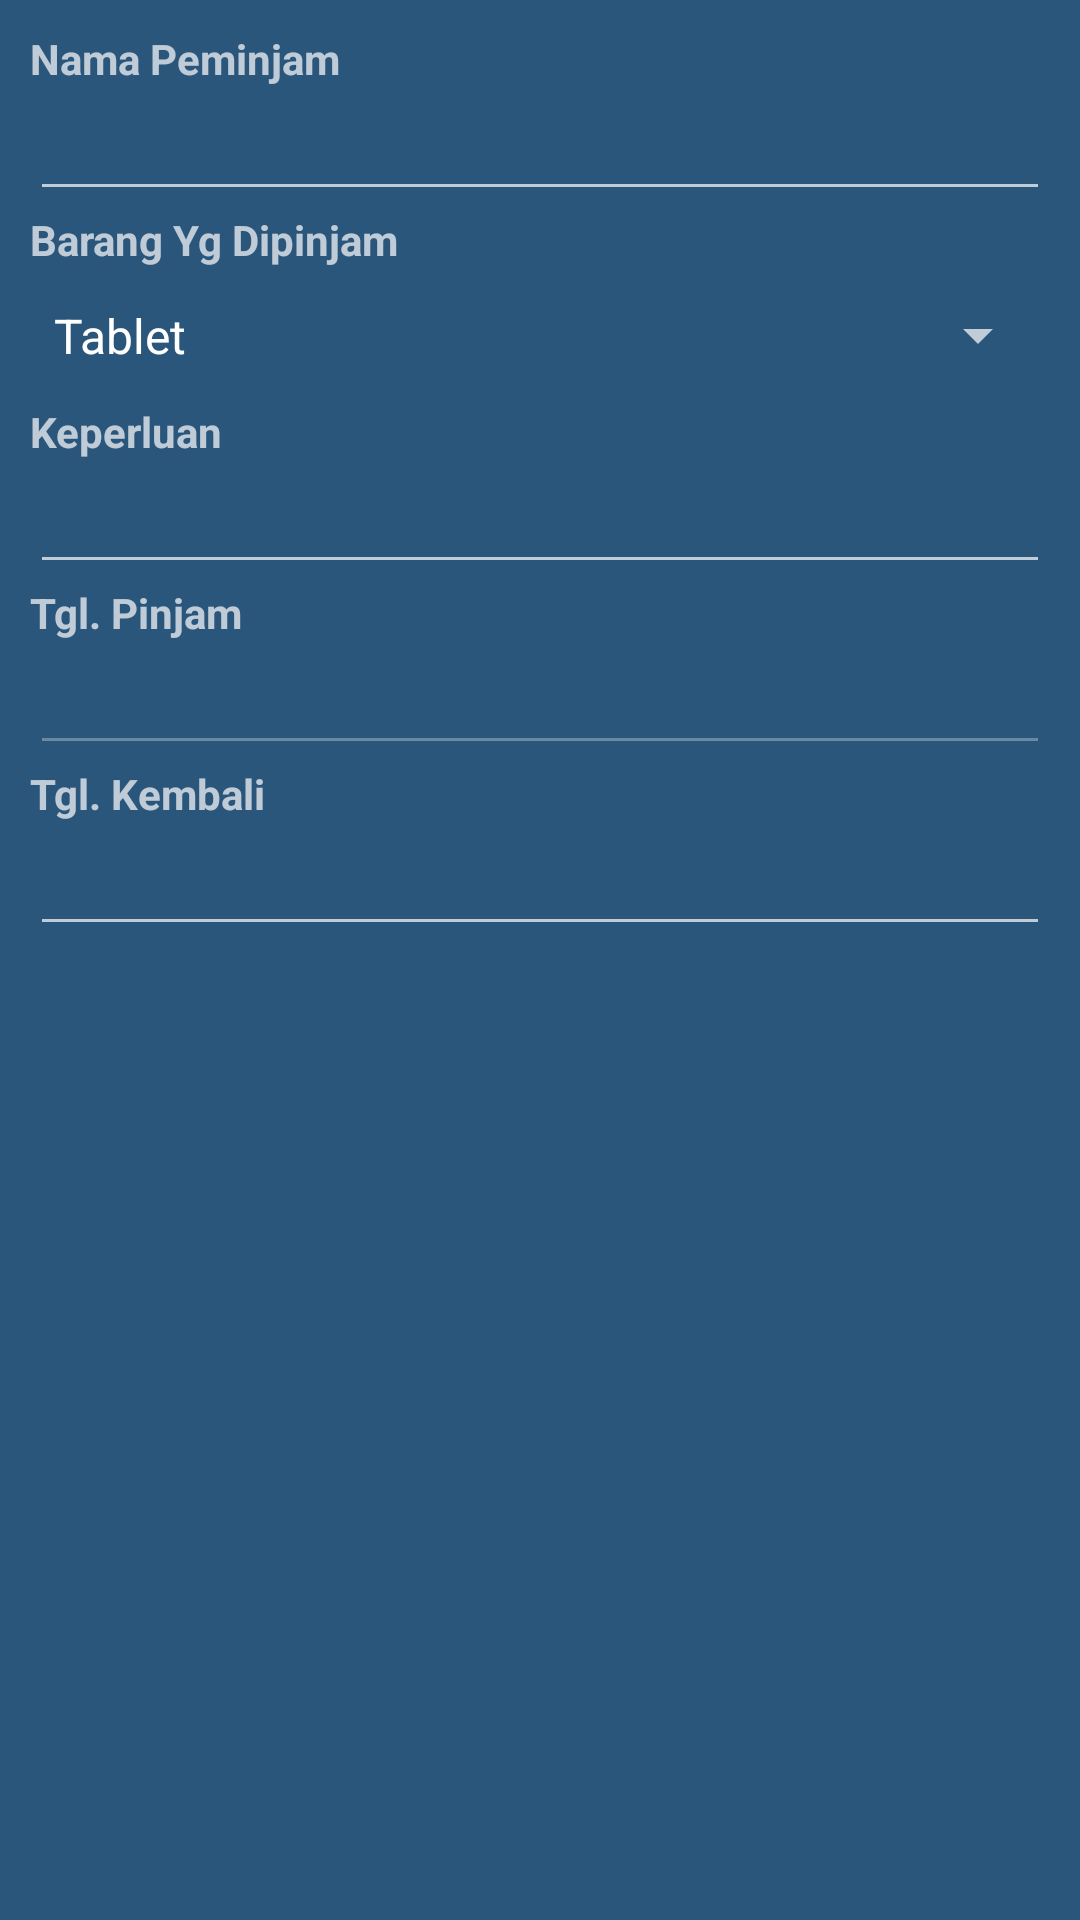

Android layout source for this screen:
<!-- AndroidManifest.xml: application theme Theme.MaterialComponents -->
<!-- res/layout/activity_add.xml -->
<?xml version="1.0" encoding="utf-8"?>
<LinearLayout
    xmlns:android="http://schemas.android.com/apk/res/android"
    xmlns:app="http://schemas.android.com/apk/res-auto"
    xmlns:tools="http://schemas.android.com/tools"
    android:layout_width="match_parent"
    android:layout_height="match_parent"
    android:background="@color/background_row_data"
    tools:context=".AddActivity"
    android:orientation="vertical">

    <ScrollView
        android:layout_width="match_parent"
        android:layout_height="wrap_content">
        <LinearLayout
            android:layout_width="match_parent"
            android:layout_height="wrap_content"
            android:orientation="vertical"
            android:layout_margin="10dp">
            <EditText
                android:layout_width="match_parent"
                android:layout_height="wrap_content"
                android:visibility="gone"/>

            <TextView
                android:layout_width="wrap_content"
                android:layout_height="wrap_content"
                android:text="Nama Peminjam"
                android:textStyle="bold"/>
            <EditText
                android:id="@+id/etNama_Add"
                android:layout_width="match_parent"
                android:layout_height="wrap_content"
                android:focusable="true"
                android:focusableInTouchMode="true"/>

            <TextView
                android:layout_width="wrap_content"
                android:layout_height="wrap_content"
                android:text="Barang Yg Dipinjam"
                android:textStyle="bold"/>
            <Spinner
                android:id="@+id/spListBarang_Add"
                android:layout_width="match_parent"
                android:layout_height="45dp"
                android:entries="@array/list_barang"/>

            <TextView
                android:layout_width="wrap_content"
                android:layout_height="wrap_content"
                android:text="Keperluan"
                android:textStyle="bold"/>
            <EditText
                android:id="@+id/etKeperluan_Add"
                android:layout_width="match_parent"
                android:layout_height="wrap_content"
                android:inputType="textCapSentences"/>

            <TextView
                android:layout_width="wrap_content"
                android:layout_height="wrap_content"
                android:text="Tgl. Pinjam"
                android:textStyle="bold"/>
            <EditText
                android:id="@+id/etTglPinjam_Add"
                android:layout_width="match_parent"
                android:layout_height="wrap_content"
                android:enabled="false"/>

            <TextView
                android:layout_width="wrap_content"
                android:layout_height="wrap_content"
                android:text="Tgl. Kembali"
                android:textStyle="bold"/>
            <EditText
                android:id="@+id/etTglKembali_Add"
                android:layout_width="match_parent"
                android:layout_height="wrap_content"
                android:inputType="date"/>
        </LinearLayout>
    </ScrollView>
</LinearLayout>
<!-- resources referenced by this layout -->
<resources>
  <string-array name="list_barang">
          <item>Tablet</item>
          <item>Laptop</item>
      </string-array>
  <color name="background_row_data">#2a567c</color>
</resources>
